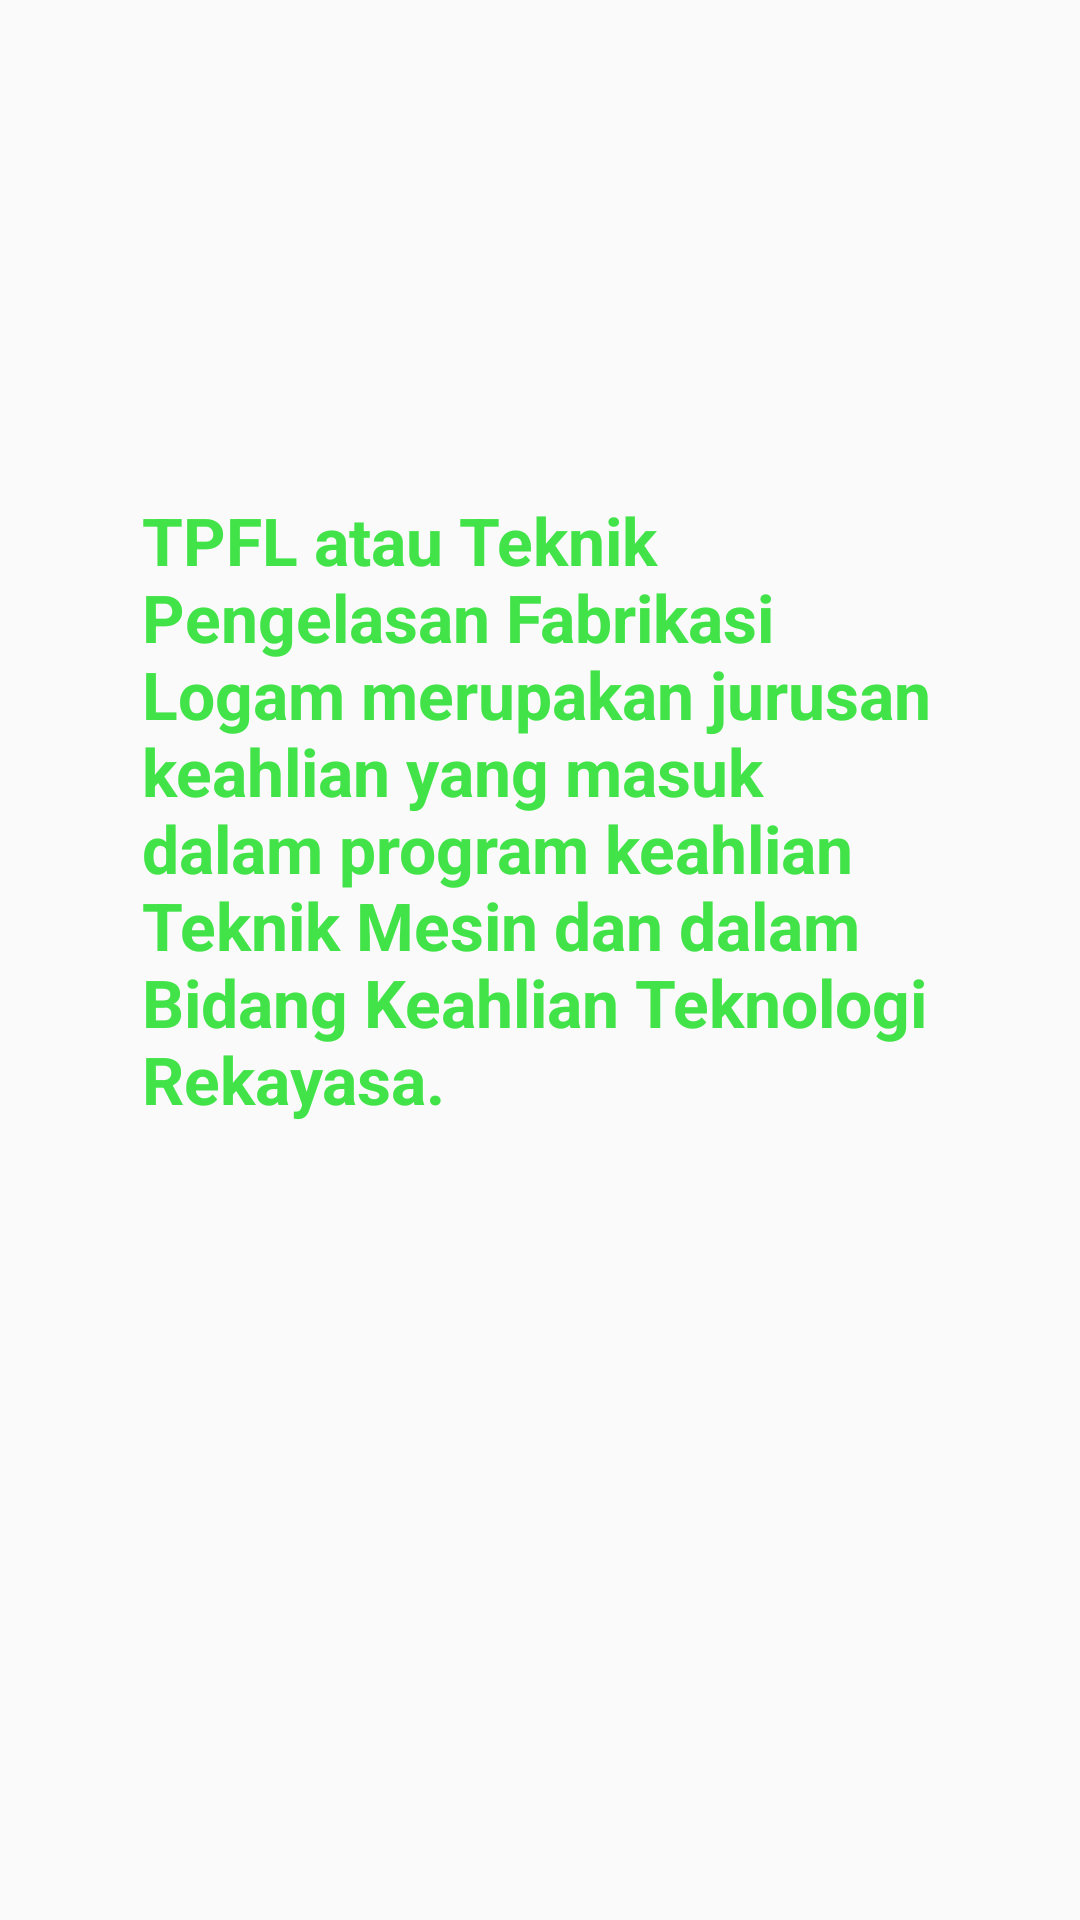

Android layout source for this screen:
<!-- AndroidManifest.xml: application theme Theme.JOBSHEET18 -->
<!-- res/layout/fragment_tpfl.xml -->
<?xml version="1.0" encoding="utf-8"?>
<FrameLayout xmlns:android="http://schemas.android.com/apk/res/android"
    xmlns:tools="http://schemas.android.com/tools"
    android:layout_width="match_parent"
    android:layout_height="match_parent"
    tools:context="tpflFragment">

    <TextView
        android:layout_width="265dp"
        android:layout_height="309dp"
        android:layout_gravity="center_vertical|center_horizontal"
        android:text="TPFL atau Teknik Pengelasan Fabrikasi Logam merupakan jurusan keahlian yang masuk dalam program keahlian Teknik Mesin dan dalam Bidang Keahlian Teknologi Rekayasa. "
        android:textColor="#42E348"
        android:textSize="22sp"
        android:textStyle="bold" />

</FrameLayout>
<!-- resources referenced by this layout -->
<resources>
  <style name="Theme.JOBSHEET18" parent="Theme.AppCompat.Light.DarkActionBar">
          
          <item name="colorPrimary">@color/purple_500</item>
          <item name="colorPrimaryDark">@color/purple_700</item>
          <item name="colorAccent">@color/teal_200</item>
          
      </style>
  <!-- not gathered from this repository: default colours our renderer supplied (Android Studio template values) -->
  <color name="purple_500">#FF6200EE</color>
  <color name="purple_700">#FF3700B3</color>
  <color name="teal_200">#FF03DAC5</color>
</resources>
